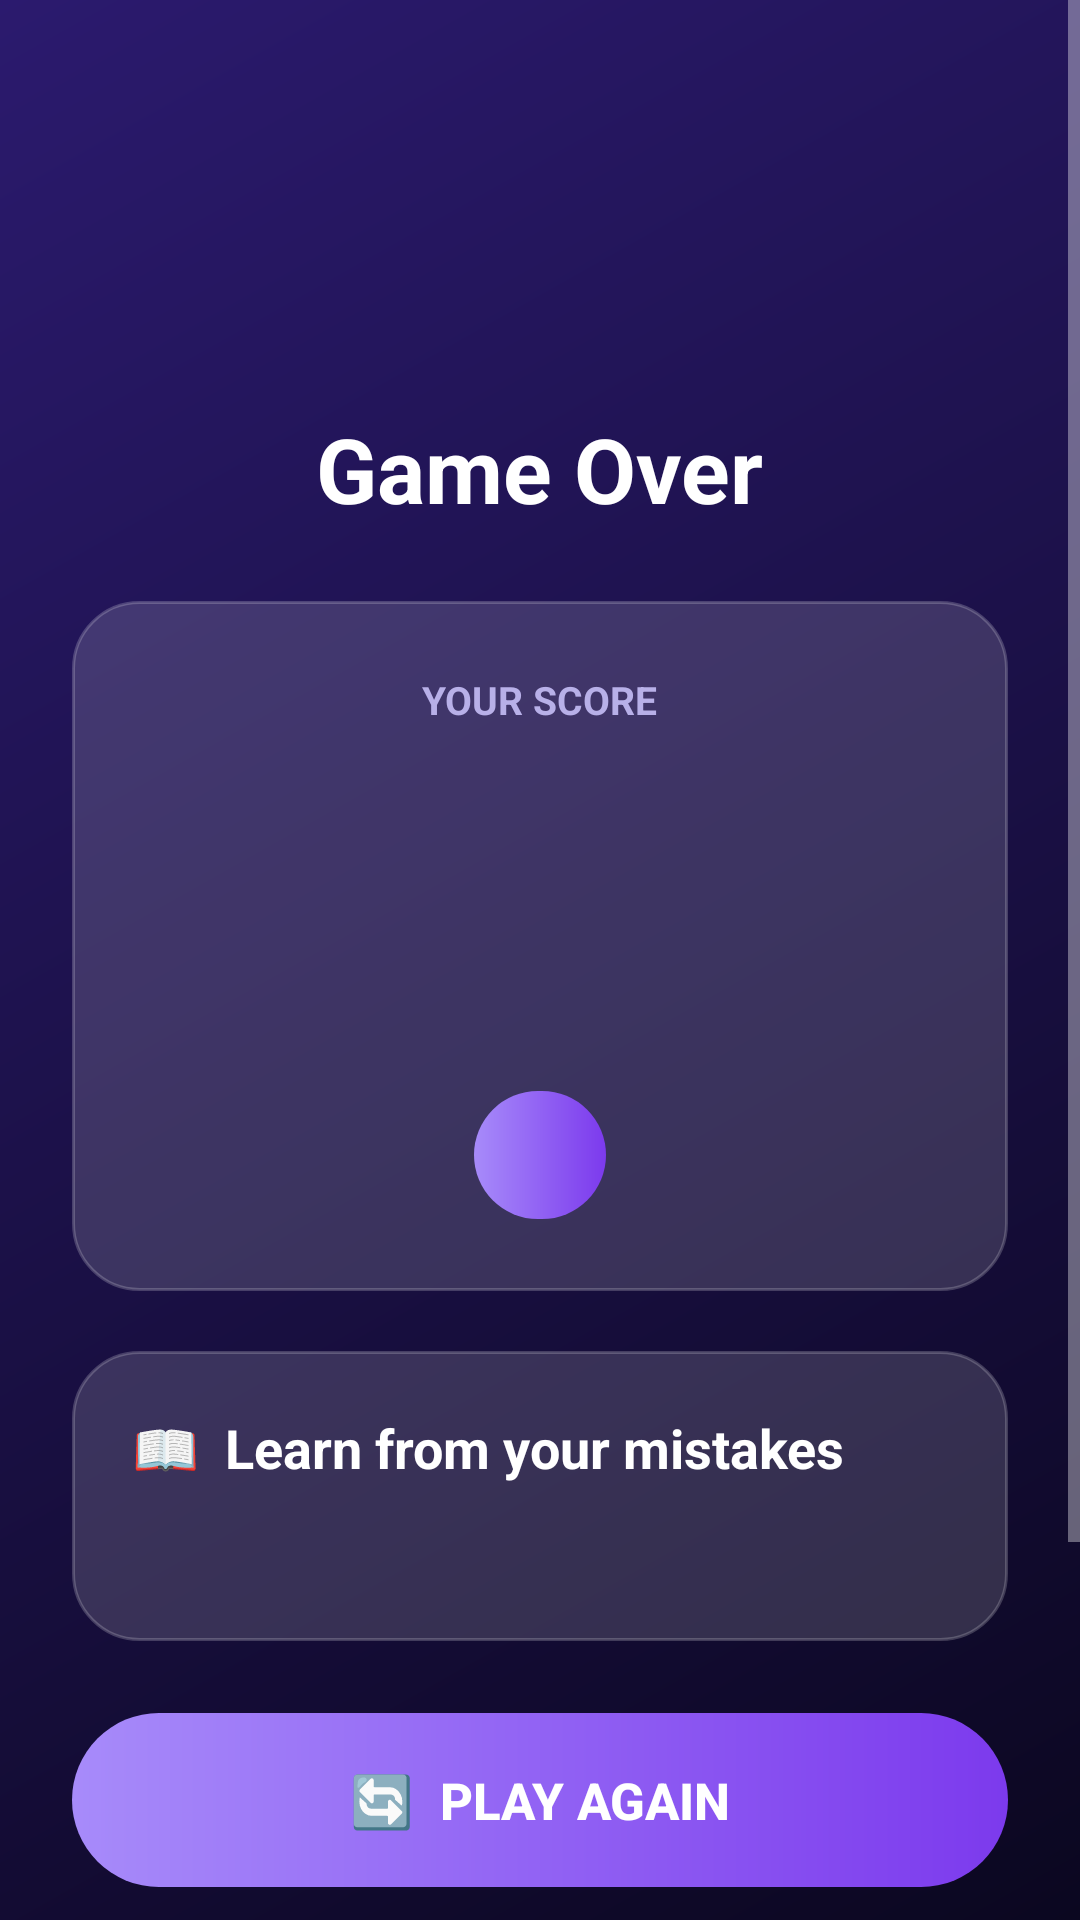

This screen was rendered from an Android layout file. Write that file and the resources it references.
<!-- AndroidManifest.xml: application theme Theme.AppCompat.NoActionBar -->
<!-- res/layout/activity_result.xml -->
<?xml version="1.0" encoding="utf-8"?>
<ScrollView xmlns:android="http://schemas.android.com/apk/res/android"
    android:layout_width="match_parent"
    android:layout_height="match_parent"
    android:background="@drawable/bg_gradient"
    android:fillViewport="true">

    <LinearLayout
        android:layout_width="match_parent"
        android:layout_height="wrap_content"
        android:gravity="center_horizontal"
        android:orientation="vertical"
        android:padding="24dp">

        <TextView
            android:id="@+id/tvEmoji"
            android:layout_width="wrap_content"
            android:layout_height="wrap_content"
            android:layout_marginTop="16dp"
            android:textSize="72sp" />

        <TextView
            android:layout_width="wrap_content"
            android:layout_height="wrap_content"
            android:text="Game Over"
            android:textColor="@color/white"
            android:textSize="30sp"
            android:textStyle="bold" />

        
        <LinearLayout
            android:layout_width="match_parent"
            android:layout_height="wrap_content"
            android:layout_marginTop="24dp"
            android:background="@drawable/bg_card"
            android:gravity="center_horizontal"
            android:orientation="vertical"
            android:padding="24dp">

            <TextView
                android:id="@+id/tvNewBest"
                android:layout_width="wrap_content"
                android:layout_height="wrap_content"
                android:layout_marginBottom="12dp"
                android:background="@drawable/bg_streak"
                android:paddingStart="18dp"
                android:paddingTop="6dp"
                android:paddingEnd="18dp"
                android:paddingBottom="6dp"
                android:textColor="#1F1300"
                android:textSize="14sp"
                android:textStyle="bold"
                android:visibility="gone" />

            <TextView
                android:layout_width="wrap_content"
                android:layout_height="wrap_content"
                android:text="YOUR SCORE"
                android:textColor="@color/text_secondary"
                android:textSize="13sp"
                android:textStyle="bold" />

            <TextView
                android:id="@+id/tvFinalScore"
                android:layout_width="wrap_content"
                android:layout_height="wrap_content"
                android:textColor="@color/white"
                android:textSize="64sp"
                android:textStyle="bold" />

            <TextView
                android:id="@+id/tvStats"
                android:layout_width="wrap_content"
                android:layout_height="wrap_content"
                android:gravity="center"
                android:lineSpacingExtra="4dp"
                android:textColor="@color/text_secondary"
                android:textSize="15sp" />

            <TextView
                android:id="@+id/tvRank"
                android:layout_width="wrap_content"
                android:layout_height="wrap_content"
                android:layout_marginTop="16dp"
                android:background="@drawable/bg_btn_primary"
                android:paddingStart="22dp"
                android:paddingTop="10dp"
                android:paddingEnd="22dp"
                android:paddingBottom="10dp"
                android:textColor="@color/white"
                android:textSize="17sp"
                android:textStyle="bold" />
        </LinearLayout>

        
        <LinearLayout
            android:layout_width="match_parent"
            android:layout_height="wrap_content"
            android:layout_marginTop="20dp"
            android:background="@drawable/bg_card"
            android:orientation="vertical"
            android:padding="20dp">

            <TextView
                android:layout_width="wrap_content"
                android:layout_height="wrap_content"
                android:text="📖  Learn from your mistakes"
                android:textColor="@color/white"
                android:textSize="18sp"
                android:textStyle="bold" />

            <TextView
                android:id="@+id/tvMistakes"
                android:layout_width="match_parent"
                android:layout_height="wrap_content"
                android:layout_marginTop="12dp"
                android:lineSpacingExtra="4dp"
                android:textColor="#E2E8F0"
                android:textSize="15sp" />
        </LinearLayout>

        <Button
            android:id="@+id/btnAgain"
            android:layout_width="match_parent"
            android:layout_height="58dp"
            android:layout_marginTop="24dp"
            android:background="@drawable/bg_btn_primary"
            android:stateListAnimator="@null"
            android:text="🔄  PLAY AGAIN"
            android:textColor="@color/white"
            android:textSize="17sp"
            android:textStyle="bold" />

        <Button
            android:id="@+id/btnLearn"
            android:layout_width="match_parent"
            android:layout_height="54dp"
            android:layout_marginTop="12dp"
            android:background="@drawable/bg_btn_ghost"
            android:stateListAnimator="@null"
            android:text="📚  LEARN: STAY SAFE"
            android:textColor="@color/white"
            android:textSize="16sp"
            android:textStyle="bold" />

        <Button
            android:id="@+id/btnHome"
            android:layout_width="match_parent"
            android:layout_height="54dp"
            android:layout_marginTop="12dp"
            android:layout_marginBottom="12dp"
            android:background="@drawable/bg_btn_ghost"
            android:stateListAnimator="@null"
            android:text="🏠  HOME"
            android:textColor="@color/white"
            android:textSize="16sp"
            android:textStyle="bold" />
    </LinearLayout>
</ScrollView>
<!-- resources referenced by this layout -->
<resources>
  <color name="text_secondary">#B8B0E8</color>
  <color name="white">#FFFFFFFF</color>
  <!-- drawable bg_btn_ghost (drawable) -->
  <?xml version="1.0" encoding="utf-8"?>
  <shape xmlns:android="http://schemas.android.com/apk/res/android">
      <solid android:color="#14FFFFFF" />
      <stroke android:width="1.5dp" android:color="#88FFFFFF" />
      <corners android:radius="30dp" />
  </shape>
  <!-- drawable bg_btn_primary (drawable) -->
  <?xml version="1.0" encoding="utf-8"?>
  <shape xmlns:android="http://schemas.android.com/apk/res/android">
      <gradient
          android:angle="0"
          android:endColor="#7C3AED"
          android:startColor="#A78BFA" />
      <corners android:radius="30dp" />
  </shape>
  <!-- drawable bg_card (drawable) -->
  <?xml version="1.0" encoding="utf-8"?>
  <shape xmlns:android="http://schemas.android.com/apk/res/android">
      <solid android:color="#26FFFFFF" />
      <stroke android:width="1dp" android:color="#33FFFFFF" />
      <corners android:radius="22dp" />
  </shape>
  <!-- drawable bg_gradient (drawable) -->
  <?xml version="1.0" encoding="utf-8"?>
  <shape xmlns:android="http://schemas.android.com/apk/res/android">
      <gradient
          android:angle="135"
          android:endColor="@color/bg_end"
          android:startColor="@color/bg_start" />
  </shape>
  <!-- drawable bg_streak (drawable) -->
  <?xml version="1.0" encoding="utf-8"?>
  <shape xmlns:android="http://schemas.android.com/apk/res/android">
      <gradient
          android:angle="0"
          android:endColor="#FACC15"
          android:startColor="#F97316" />
      <corners android:radius="50dp" />
  </shape>
  <color name="bg_end">#2B1A6E</color>
  <color name="bg_start">#0B0720</color>
</resources>
